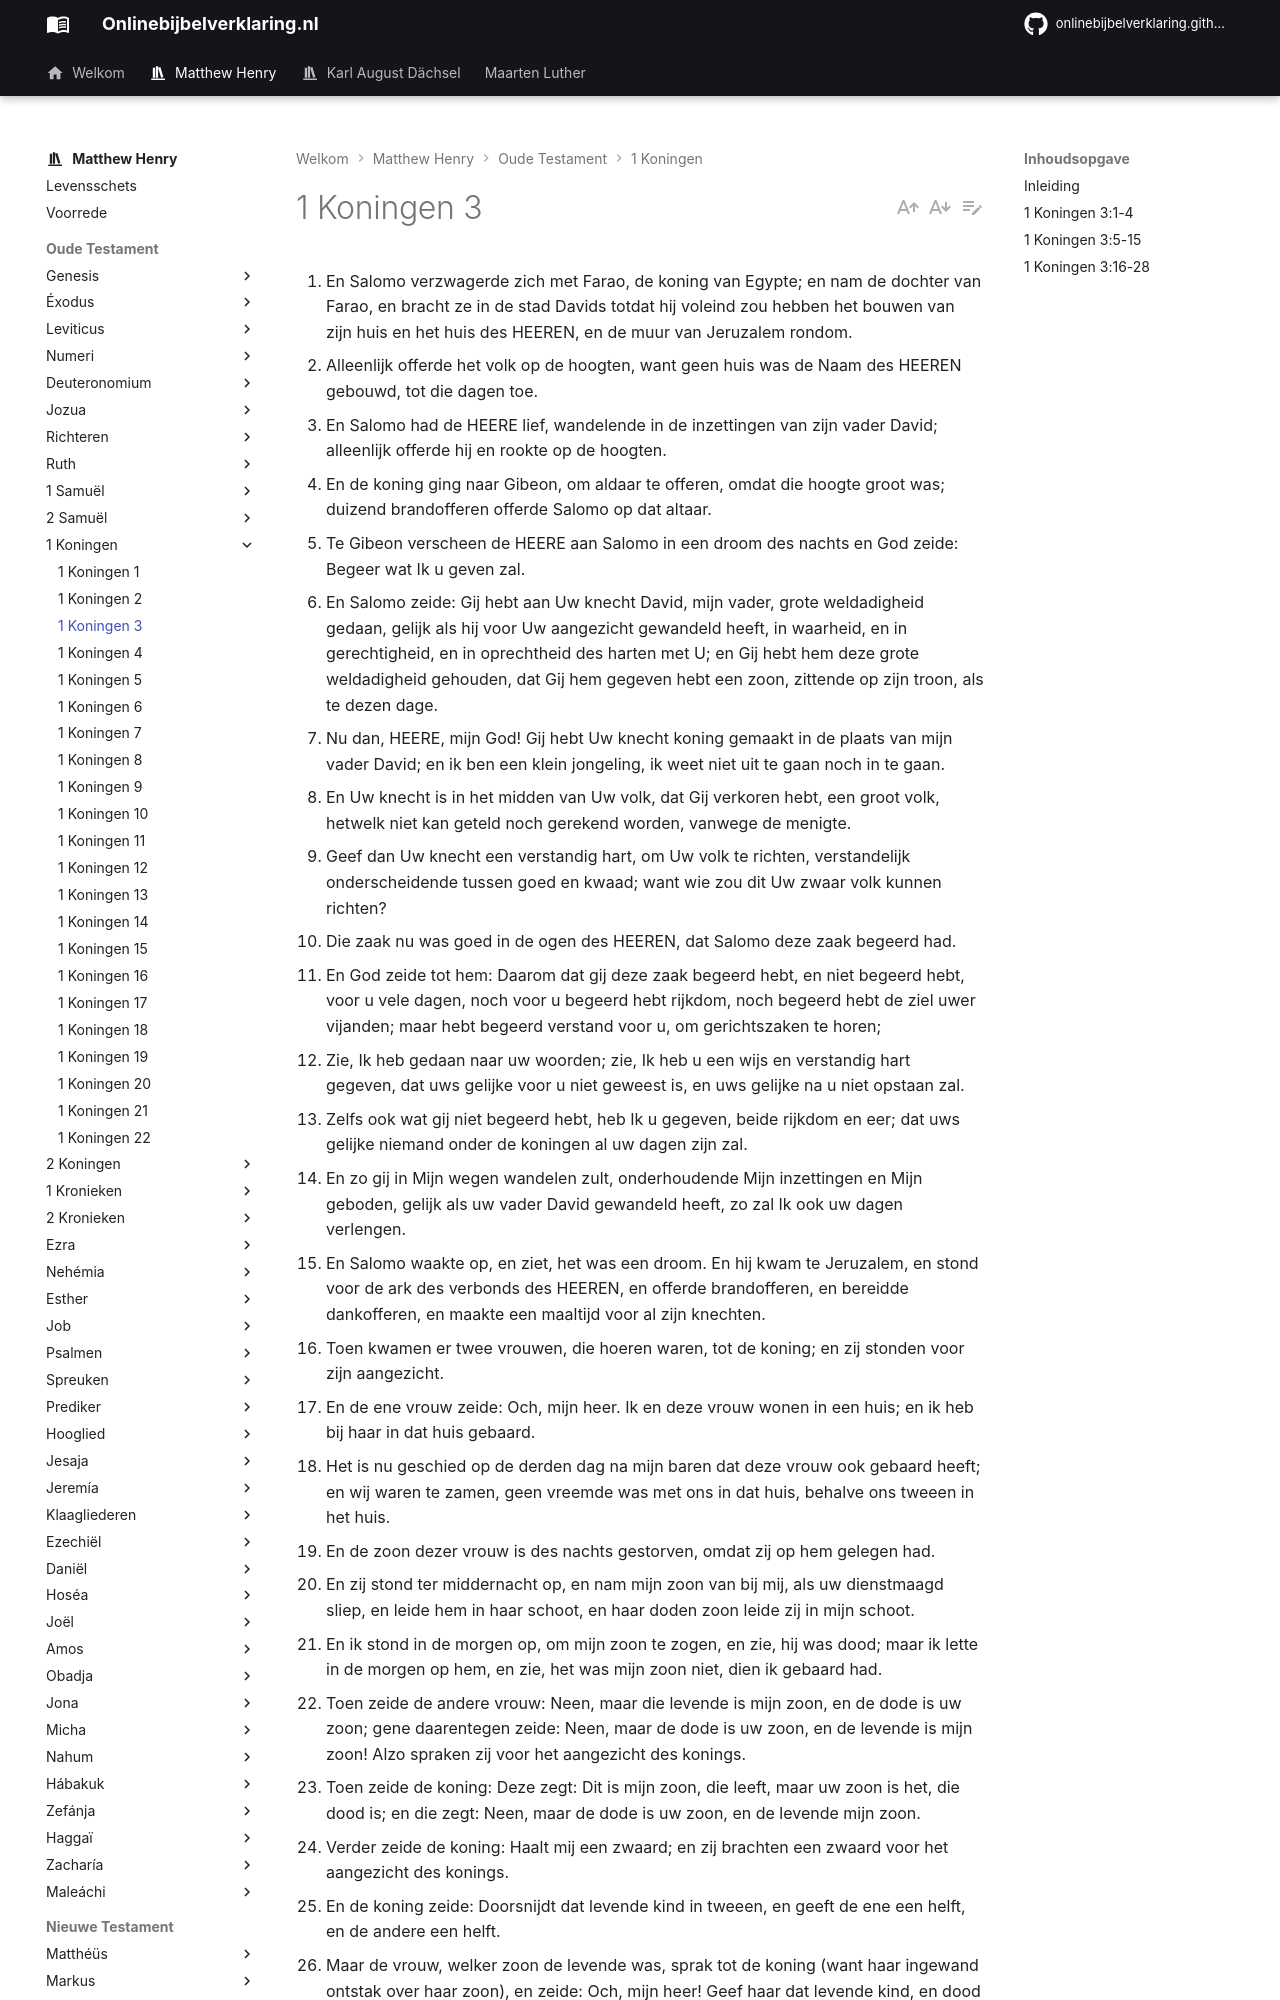

repository: onlinebijbelverklaring/onlinebijbelverklaring.github.io · page: matthewhenry/1Koningen/1Koningen3/index.html · generator: mkdocs

1. En Salomo verzwagerde zich met Farao, de koning van Egypte; en nam de dochter van Farao, en bracht ze in de stad Davids totdat hij voleind zou hebben het bouwen van zijn huis en het huis des HEEREN, en de muur van Jeruzalem rondom. 
2. Alleenlijk offerde het volk op de hoogten, want geen huis was de Naam des HEEREN gebouwd, tot die dagen toe. 
3. En Salomo had de HEERE lief, wandelende in de inzettingen van zijn vader David; alleenlijk offerde hij en rookte op de hoogten. 
4. En de koning ging naar Gibeon, om aldaar te offeren, omdat die hoogte groot was; duizend brandofferen offerde Salomo op dat altaar. 
5. Te Gibeon verscheen de HEERE aan Salomo in een droom des nachts en God zeide: Begeer wat Ik u geven zal. 
6. En Salomo zeide: Gij hebt aan Uw knecht David, mijn vader, grote weldadigheid gedaan, gelijk als hij voor Uw aangezicht gewandeld heeft, in waarheid, en in gerechtigheid, en in oprechtheid des harten met U; en Gij hebt hem deze grote weldadigheid gehouden, dat Gij hem gegeven hebt een zoon, zittende op zijn troon, als te dezen dage. 
7. Nu dan, HEERE, mijn God! Gij hebt Uw knecht koning gemaakt in de plaats van mijn vader David; en ik ben een klein jongeling, ik weet niet uit te gaan noch in te gaan. 
8. En Uw knecht is in het midden van Uw volk, dat Gij verkoren hebt, een groot volk, hetwelk niet kan geteld noch gerekend worden, vanwege de menigte. 
9. Geef dan Uw knecht een verstandig hart, om Uw volk te richten, verstandelijk onderscheidende tussen goed en kwaad; want wie zou dit Uw zwaar volk kunnen richten? 
10. Die zaak nu was goed in de ogen des HEEREN, dat Salomo deze zaak begeerd had. 
11. En God zeide tot hem: Daarom dat gij deze zaak begeerd hebt, en niet begeerd hebt, voor u vele dagen, noch voor u begeerd hebt rijkdom, noch begeerd hebt de ziel uwer vijanden; maar hebt begeerd verstand voor u, om gerichtszaken te horen; 
12. Zie, Ik heb gedaan naar uw woorden; zie, Ik heb u een wijs en verstandig hart gegeven, dat uws gelijke voor u niet geweest is, en uws gelijke na u niet opstaan zal. 
13. Zelfs ook wat gij niet begeerd hebt, heb Ik u gegeven, beide rijkdom en eer; dat uws gelijke niemand onder de koningen al uw dagen zijn zal. 
14. En zo gij in Mijn wegen wandelen zult, onderhoudende Mijn inzettingen en Mijn geboden, gelijk als uw vader David gewandeld heeft, zo zal Ik ook uw dagen verlengen. 
15. En Salomo waakte op, en ziet, het was een droom. En hij kwam te Jeruzalem, en stond voor de ark des verbonds des HEEREN, en offerde brandofferen, en bereidde dankofferen, en maakte een maaltijd voor al zijn knechten. 
16. Toen kwamen er twee vrouwen, die hoeren waren, tot de koning; en zij stonden voor zijn aangezicht. 
17. En de ene vrouw zeide: Och, mijn heer. Ik en deze vrouw wonen in een huis; en ik heb bij haar in dat huis gebaard. 
18. Het is nu geschied op de derden dag na mijn baren dat deze vrouw ook gebaard heeft; en wij waren te zamen, geen vreemde was met ons in dat huis, behalve ons tweeen in het huis. 
19. En de zoon dezer vrouw is des nachts gestorven, omdat zij op hem gelegen had. 
20. En zij stond ter middernacht op, en nam mijn zoon van bij mij, als uw dienstmaagd sliep, en leide hem in haar schoot, en haar doden zoon leide zij in mijn schoot. 
21. En ik stond in de morgen op, om mijn zoon te zogen, en zie, hij was dood; maar ik lette in de morgen op hem, en zie, het was mijn zoon niet, dien ik gebaard had. 
22. Toen zeide de andere vrouw: Neen, maar die levende is mijn zoon, en de dode is uw zoon; gene daarentegen zeide: Neen, maar de dode is uw zoon, en de levende is mijn zoon! Alzo spraken zij voor het aangezicht des konings. 
23. Toen zeide de koning: Deze zegt: Dit is mijn zoon, die leeft, maar uw zoon is het, die dood is; en die zegt: Neen, maar de dode is uw zoon, en de levende mijn zoon. 
24. Verder zeide de koning: Haalt mij een zwaard; en zij brachten een zwaard voor het aangezicht des konings. 
25. En de koning zeide: Doorsnijdt dat levende kind in tweeen, en geeft de ene een helft, en de andere een helft. 
26. Maar de vrouw, welker zoon de levende was, sprak tot de koning (want haar ingewand ontstak over haar zoon), en zeide: Och, mijn heer! Geef haar dat levende kind, en dood het geenszins; deze daarentegen zeide: Het zij noch het uwe noch het mijne, doorsnijdt het. 
27. Toen antwoordde de koning, en zeide: Geeft aan die het levende kind, en doodt het geenszins; die is zijn moeder. 
28. En geheel Israël hoorde dat oordeel, dat de koning geoordeeld had, en vreesde voor het aangezicht des konings; want zij zagen, dat de wijsheid Gods in hem was, om recht te doen.
